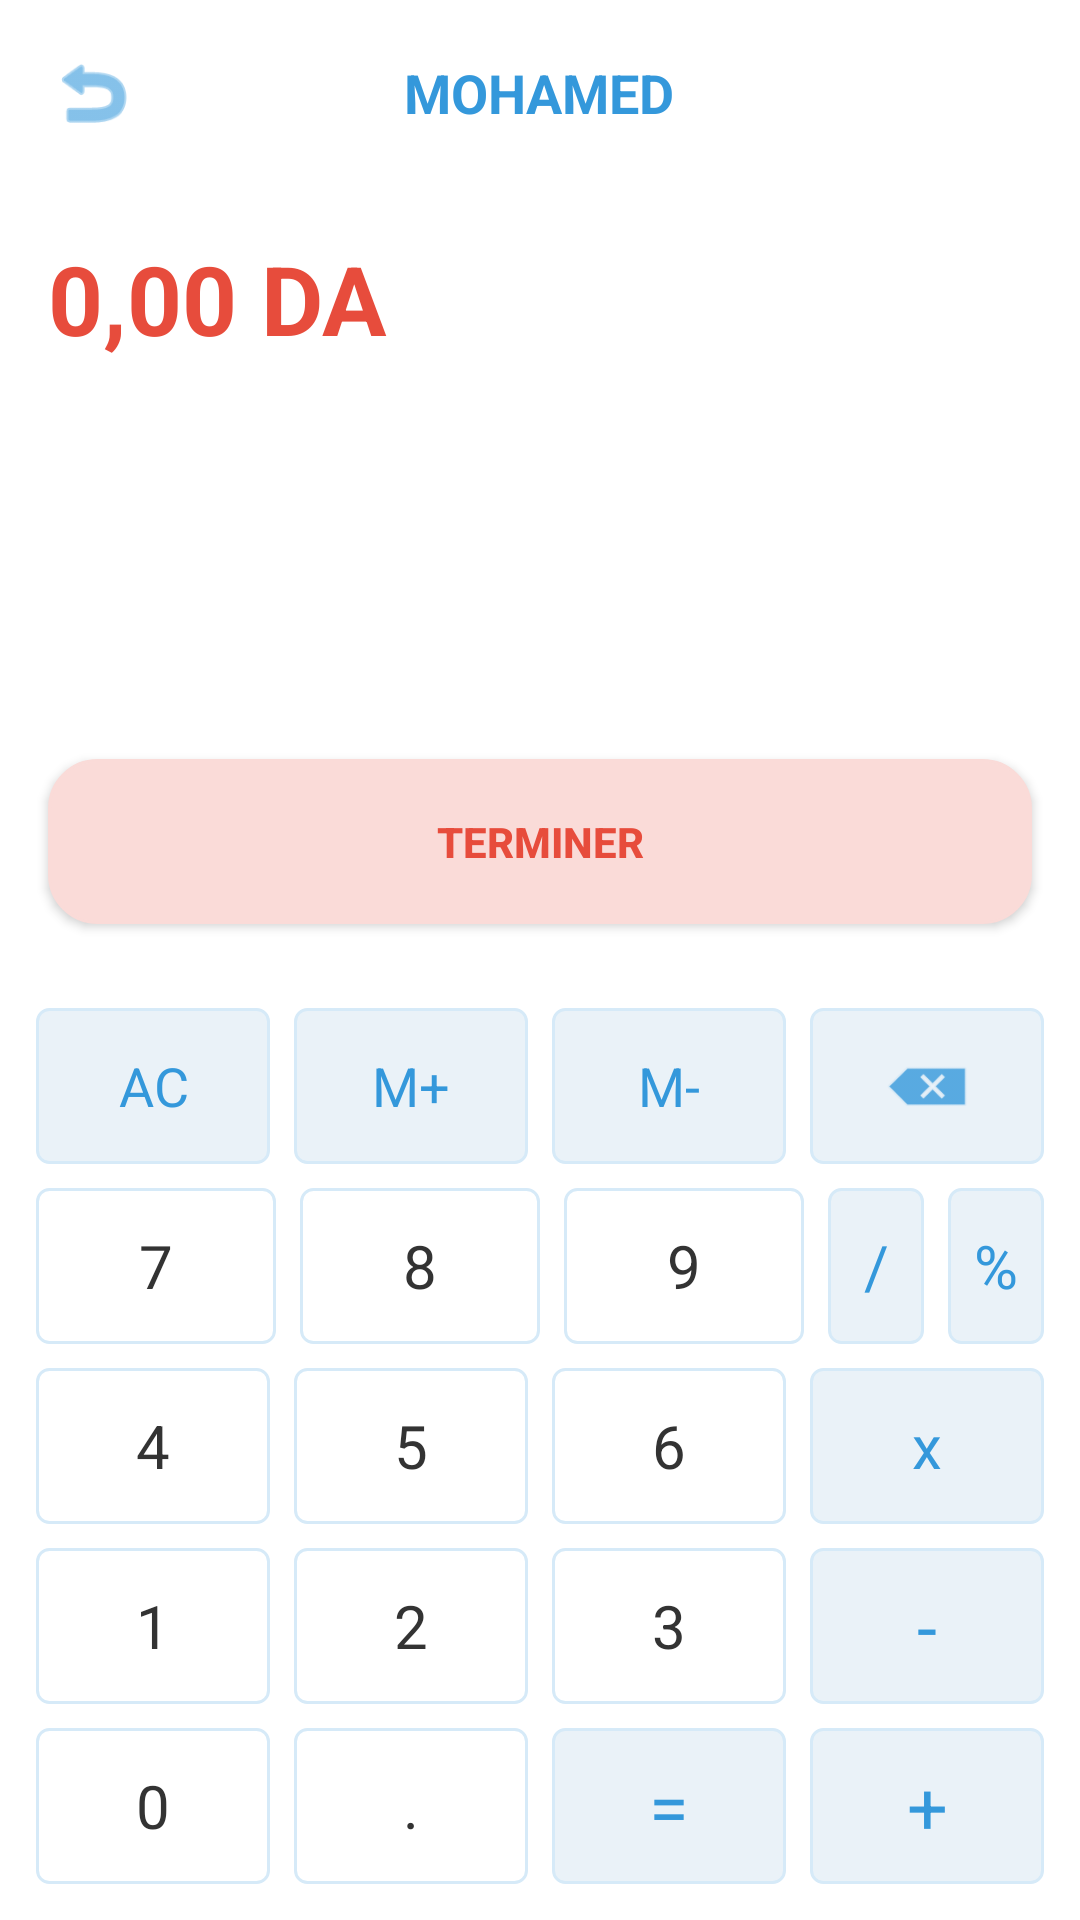

Write the Android layout XML for this screen, with the resource values it uses.
<!-- AndroidManifest.xml: application theme Theme.Konnash -->
<!-- res/layout/activity_calculator_donne.xml -->
<?xml version="1.0" encoding="utf-8"?>
<LinearLayout xmlns:android="http://schemas.android.com/apk/res/android"
    xmlns:app="http://schemas.android.com/apk/res-auto"
    android:layout_width="match_parent"
    android:layout_height="match_parent"
    android:orientation="vertical"
    android:background="#FFFFFF">

    
    <RelativeLayout
        android:layout_width="match_parent"
        android:layout_height="wrap_content"
        android:padding="16dp">
        <ImageView
            android:id="@+id/btnBack"
            android:layout_width="30dp"
            android:layout_height="30dp"
            android:layout_centerVertical="true"
            android:src="@android:drawable/ic_menu_revert"
            app:tint="#3498DB" />
        <TextView
            android:id="@+id/tvClientName"
            android:layout_width="wrap_content"
            android:layout_height="wrap_content"
            android:layout_centerInParent="true"
            android:text="MOHAMED"
            android:textColor="#3498DB"
            android:textSize="18sp"
            android:textStyle="bold"
            android:textAllCaps="true" />
    </RelativeLayout>

    
    <TextView
        android:id="@+id/tvAmount"
        android:layout_width="match_parent"
        android:layout_height="0dp"
        android:layout_weight="1"
        android:padding="16dp"
        android:text="0,00 DA"
        android:textColor="#E74C3C"
        android:textSize="32sp"
        android:textStyle="bold"
        android:gravity="top|start" />

    
    <androidx.appcompat.widget.AppCompatButton
        android:id="@+id/btnTerminer"
        android:layout_width="match_parent"
        android:layout_height="55dp"
        android:layout_marginLeft="16dp"
        android:layout_marginRight="16dp"
        android:layout_marginBottom="16dp"
        android:background="@drawable/button_shape_global"
        android:backgroundTint="#FADBD8"
        android:text="TERMINER"
        android:textColor="#E74C3C"
        android:textStyle="bold" />

    
    <LinearLayout
        android:layout_width="match_parent"
        android:layout_height="wrap_content"
        android:orientation="vertical"
        android:padding="8dp">
        
        
        <LinearLayout android:layout_width="match_parent" android:layout_height="60dp" android:orientation="horizontal" android:weightSum="4">
            <TextView android:text="AC" android:textColor="#3498DB" android:textSize="18sp" android:gravity="center" android:layout_width="0dp" android:layout_height="match_parent" android:layout_weight="1" android:layout_margin="4dp" android:background="@drawable/calc_btn_operator" />
            <TextView android:text="M+" android:textColor="#3498DB" android:textSize="18sp" android:gravity="center" android:layout_width="0dp" android:layout_height="match_parent" android:layout_weight="1" android:layout_margin="4dp" android:background="@drawable/calc_btn_operator" />
            <TextView android:text="M-" android:textColor="#3498DB" android:textSize="18sp" android:gravity="center" android:layout_width="0dp" android:layout_height="match_parent" android:layout_weight="1" android:layout_margin="4dp" android:background="@drawable/calc_btn_operator" />
            <ImageView android:src="@android:drawable/ic_input_delete" app:tint="#3498DB" android:scaleType="centerInside" android:padding="12dp" android:layout_width="0dp" android:layout_height="match_parent" android:layout_weight="1" android:layout_margin="4dp" android:background="@drawable/calc_btn_operator" />
        </LinearLayout>
        
        
        <LinearLayout android:layout_width="match_parent" android:layout_height="60dp" android:orientation="horizontal" android:weightSum="4">
            <TextView android:text="7" android:textColor="#333333" android:textSize="20sp" android:gravity="center" android:layout_width="0dp" android:layout_height="match_parent" android:layout_weight="1" android:layout_margin="4dp" android:background="@drawable/calc_btn_number" />
            <TextView android:text="8" android:textColor="#333333" android:textSize="20sp" android:gravity="center" android:layout_width="0dp" android:layout_height="match_parent" android:layout_weight="1" android:layout_margin="4dp" android:background="@drawable/calc_btn_number" />
            <TextView android:text="9" android:textColor="#333333" android:textSize="20sp" android:gravity="center" android:layout_width="0dp" android:layout_height="match_parent" android:layout_weight="1" android:layout_margin="4dp" android:background="@drawable/calc_btn_number" />
            <LinearLayout android:layout_width="0dp" android:layout_height="match_parent" android:layout_weight="1" android:orientation="horizontal" android:weightSum="2">
                <TextView android:text="/" android:textColor="#3498DB" android:textSize="20sp" android:gravity="center" android:layout_width="0dp" android:layout_height="match_parent" android:layout_weight="1" android:layout_margin="4dp" android:background="@drawable/calc_btn_operator" />
                <TextView android:text="%" android:textColor="#3498DB" android:textSize="20sp" android:gravity="center" android:layout_width="0dp" android:layout_height="match_parent" android:layout_weight="1" android:layout_margin="4dp" android:background="@drawable/calc_btn_operator" />
            </LinearLayout>
        </LinearLayout>
        
        
        <LinearLayout android:layout_width="match_parent" android:layout_height="60dp" android:orientation="horizontal" android:weightSum="4">
            <TextView android:text="4" android:textColor="#333333" android:textSize="20sp" android:gravity="center" android:layout_width="0dp" android:layout_height="match_parent" android:layout_weight="1" android:layout_margin="4dp" android:background="@drawable/calc_btn_number" />
            <TextView android:text="5" android:textColor="#333333" android:textSize="20sp" android:gravity="center" android:layout_width="0dp" android:layout_height="match_parent" android:layout_weight="1" android:layout_margin="4dp" android:background="@drawable/calc_btn_number" />
            <TextView android:text="6" android:textColor="#333333" android:textSize="20sp" android:gravity="center" android:layout_width="0dp" android:layout_height="match_parent" android:layout_weight="1" android:layout_margin="4dp" android:background="@drawable/calc_btn_number" />
            <TextView android:text="x" android:textColor="#3498DB" android:textSize="20sp" android:gravity="center" android:layout_width="0dp" android:layout_height="match_parent" android:layout_weight="1" android:layout_margin="4dp" android:background="@drawable/calc_btn_operator" />
        </LinearLayout>
        
        
        <LinearLayout android:layout_width="match_parent" android:layout_height="60dp" android:orientation="horizontal" android:weightSum="4">
            <TextView android:text="1" android:textColor="#333333" android:textSize="20sp" android:gravity="center" android:layout_width="0dp" android:layout_height="match_parent" android:layout_weight="1" android:layout_margin="4dp" android:background="@drawable/calc_btn_number" />
            <TextView android:text="2" android:textColor="#333333" android:textSize="20sp" android:gravity="center" android:layout_width="0dp" android:layout_height="match_parent" android:layout_weight="1" android:layout_margin="4dp" android:background="@drawable/calc_btn_number" />
            <TextView android:text="3" android:textColor="#333333" android:textSize="20sp" android:gravity="center" android:layout_width="0dp" android:layout_height="match_parent" android:layout_weight="1" android:layout_margin="4dp" android:background="@drawable/calc_btn_number" />
            <TextView android:text="-" android:textColor="#3498DB" android:textSize="24sp" android:gravity="center" android:layout_width="0dp" android:layout_height="match_parent" android:layout_weight="1" android:layout_margin="4dp" android:background="@drawable/calc_btn_operator" />
        </LinearLayout>
        
        
        <LinearLayout android:layout_width="match_parent" android:layout_height="60dp" android:orientation="horizontal" android:weightSum="4">
            <TextView android:text="0" android:textColor="#333333" android:textSize="20sp" android:gravity="center" android:layout_width="0dp" android:layout_height="match_parent" android:layout_weight="1" android:layout_margin="4dp" android:background="@drawable/calc_btn_number" />
            <TextView android:text="." android:textColor="#333333" android:textSize="20sp" android:gravity="center" android:layout_width="0dp" android:layout_height="match_parent" android:layout_weight="1" android:layout_margin="4dp" android:background="@drawable/calc_btn_number" />
            <TextView android:text="=" android:textColor="#3498DB" android:textSize="24sp" android:gravity="center" android:layout_width="0dp" android:layout_height="match_parent" android:layout_weight="1" android:layout_margin="4dp" android:background="@drawable/calc_btn_operator" />
            <TextView android:text="+" android:textColor="#3498DB" android:textSize="24sp" android:gravity="center" android:layout_width="0dp" android:layout_height="match_parent" android:layout_weight="1" android:layout_margin="4dp" android:background="@drawable/calc_btn_operator" />
        </LinearLayout>

    </LinearLayout>
</LinearLayout>
<!-- resources referenced by this layout -->
<resources>
  <!-- drawable button_shape_global (drawable) -->
  <?xml version="1.0" encoding="utf-8"?>
  <shape xmlns:android="http://schemas.android.com/apk/res/android">
      <solid android:color="#FFFFFF" />
      <stroke
          android:width="1dp"
          android:color="#EEEEEE" />
      <corners android:radius="16dp" />
  </shape>
  <!-- drawable calc_btn_number (drawable) -->
  <?xml version="1.0" encoding="utf-8"?>
  <shape xmlns:android="http://schemas.android.com/apk/res/android">
      <solid android:color="#FFFFFF" />
      <stroke android:width="1dp" android:color="#D6EAF8" />
      <corners android:radius="4dp" />
  </shape>
  <!-- drawable calc_btn_operator (drawable) -->
  <?xml version="1.0" encoding="utf-8"?>
  <shape xmlns:android="http://schemas.android.com/apk/res/android">
      <solid android:color="#EAF2F8" />
      <stroke android:width="1dp" android:color="#D6EAF8" />
      <corners android:radius="4dp" />
  </shape>
  <style name="Theme.Konnash" parent="Base.Theme.Konnash" />
  <style name="Base.Theme.Konnash" parent="Theme.Material3.Light.NoActionBar">
          
          <item name="android:windowBackground">@android:color/white</item>
          <item name="android:statusBarColor">@android:color/white</item>
          <item name="android:windowLightStatusBar">true</item>
      </style>
</resources>
